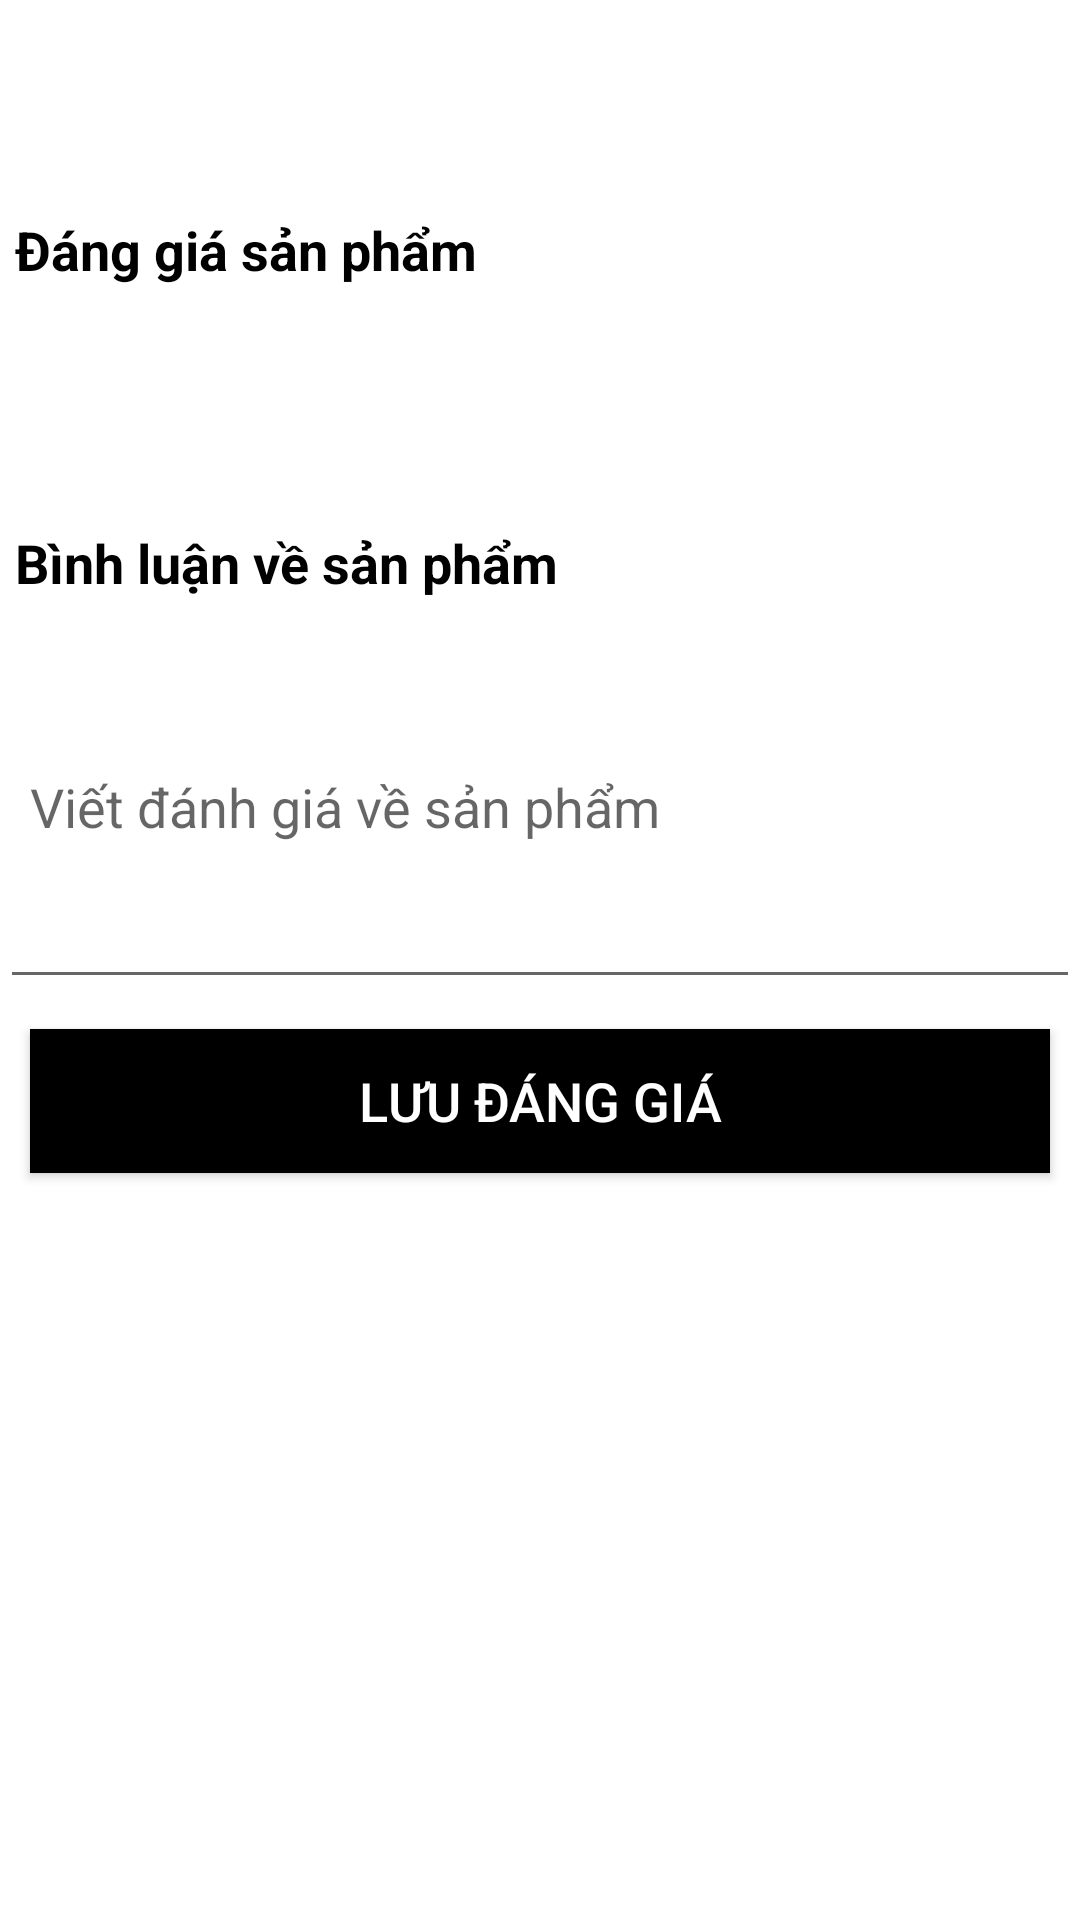

This screen was rendered from an Android layout file. Write that file and the resources it references.
<!-- AndroidManifest.xml: application theme Theme.ShopProject -->
<!-- res/layout/activity_review_layout.xml -->
<?xml version="1.0" encoding="utf-8"?>
<RelativeLayout xmlns:android="http://schemas.android.com/apk/res/android"
    xmlns:app="http://schemas.android.com/apk/res-auto"
    xmlns:tools="http://schemas.android.com/tools"
    android:layout_width="match_parent"
    android:layout_height="match_parent"
    tools:context=".view.UI.ReviewActivity">

    <com.google.android.material.appbar.AppBarLayout
        android:id="@+id/AppBarLayout_review"
        android:layout_width="match_parent"
        android:layout_height="?attr/actionBarSize">

        <androidx.appcompat.widget.Toolbar
            android:id="@+id/ToolBar_review"
            android:layout_width="match_parent"
            android:layout_height="?attr/actionBarSize"
            android:background="@color/white" />
    </com.google.android.material.appbar.AppBarLayout>

    <TextView
        android:id="@+id/lblRating"
        android:layout_width="wrap_content"
        android:layout_height="wrap_content"
        android:layout_below="@+id/AppBarLayout_review"
        android:layout_marginTop="10dp"
        android:padding="5dp"
        android:text="Đáng giá sản phẩm"
        android:textColor="@color/black"
        android:textSize="18sp"
        android:textStyle="bold" />

    <LinearLayout
        android:id="@+id/layoutRate"
        android:layout_width="match_parent"
        android:layout_height="wrap_content"
        android:orientation="horizontal"
        android:gravity="center"
        android:layout_below="@+id/lblRating">

        <CheckBox
            android:id="@+id/btn_rate_1"
            android:layout_width="50dp"
            android:layout_height="50dp"
            android:layout_marginTop="10dp"
            android:layout_marginEnd="20dp"
            android:background="@drawable/ic_rate"
            android:button="@null"/>

        <CheckBox
            android:id="@+id/btn_rate_2"
            android:layout_width="50dp"
            android:layout_height="50dp"
            android:layout_marginTop="10dp"
            android:layout_marginEnd="20dp"
            android:background="@drawable/ic_rate"
            android:button="@null"/>

        <CheckBox
            android:id="@+id/btn_rate_3"
            android:layout_width="50dp"
            android:layout_height="50dp"
            android:layout_marginTop="10dp"
            android:layout_marginEnd="20dp"
            android:background="@drawable/ic_rate"
            android:button="@null"/>

        <CheckBox
            android:id="@+id/btn_rate_4"
            android:layout_width="50dp"
            android:layout_height="50dp"
            android:layout_marginTop="10dp"
            android:layout_marginEnd="20dp"
            android:background="@drawable/ic_rate"
            android:button="@null"/>

        <CheckBox
            android:id="@+id/btn_rate_5"
            android:layout_width="50dp"
            android:layout_height="50dp"
            android:layout_marginTop="10dp"
            android:layout_marginEnd="20dp"
            android:background="@drawable/ic_rate"
            android:button="@null"/>

    </LinearLayout>

    <TextView
        android:id="@+id/lblWriteRate"
        android:layout_width="wrap_content"
        android:layout_height="wrap_content"
        android:layout_below="@+id/layoutRate"
        android:layout_marginTop="10dp"
        android:padding="5dp"
        android:text="Bình luận về sản phẩm"
        android:textColor="@color/black"
        android:textSize="18sp"
        android:textStyle="bold" />

    <EditText
        android:id="@+id/editCommment"
        android:layout_width="match_parent"
        android:layout_height="wrap_content"
        android:inputType="textMultiLine"
        android:lines="5"
        android:hint="Viết đánh giá về sản phẩm"
        android:padding="10dp"
        android:textSize="18sp"
        android:textColor="@color/black"
        android:maxLines="10"
        android:scrollbars="vertical"
        android:layout_below="@+id/lblWriteRate"/>

    <androidx.appcompat.widget.AppCompatButton
        android:id="@+id/btnSaveReview"
        android:layout_width="match_parent"
        android:layout_height="wrap_content"
        android:layout_below="@id/editCommment"
        android:layout_marginStart="10dp"
        android:layout_marginTop="10dp"
        android:layout_marginEnd="10dp"
        android:layout_marginBottom="10dp"
        android:background="@android:color/black"
        android:padding="5dp"
        android:text="Lưu đáng giá"
        android:textColor="@color/white"
        android:textSize="18sp" />

</RelativeLayout>
<!-- resources referenced by this layout -->
<resources>
  <color name="black">#FF000000</color>
  <color name="white">#FFFFFFFF</color>
  <!-- drawable ic_rate (drawable) -->
  <?xml version="1.0" encoding="utf-8"?>
  <selector xmlns:android="http://schemas.android.com/apk/res/android">
      <item
          android:state_checked="true"
          android:drawable="@drawable/ic_baseline_star_24"/>
  
      <item
          android:drawable="@drawable/ic_baseline_star_border_24"/>
  </selector>
  <style name="Theme.ShopProject" parent="Theme.MaterialComponents.DayNight.NoActionBar">
          
          <item name="colorPrimary">@color/purple_500</item>
          <item name="colorPrimaryVariant">@color/black</item>
          <item name="colorOnPrimary">@color/color_gia</item>
          
          <item name="colorSecondary">@color/color_gia</item>
          <item name="colorSecondaryVariant">@color/teal_700</item>
          <item name="colorOnSecondary">@color/black</item>
          
          <item name="android:statusBarColor">?attr/colorPrimaryVariant</item>
          
          <item name="android:windowTranslucentStatus">false</item>
          <item name="android:windowTranslucentNavigation">false</item>
      </style>
  <color name="purple_500">#FF6200EE</color>
  <color name="color_gia">#E31616</color>
  <color name="teal_700">#FF018786</color>
</resources>
